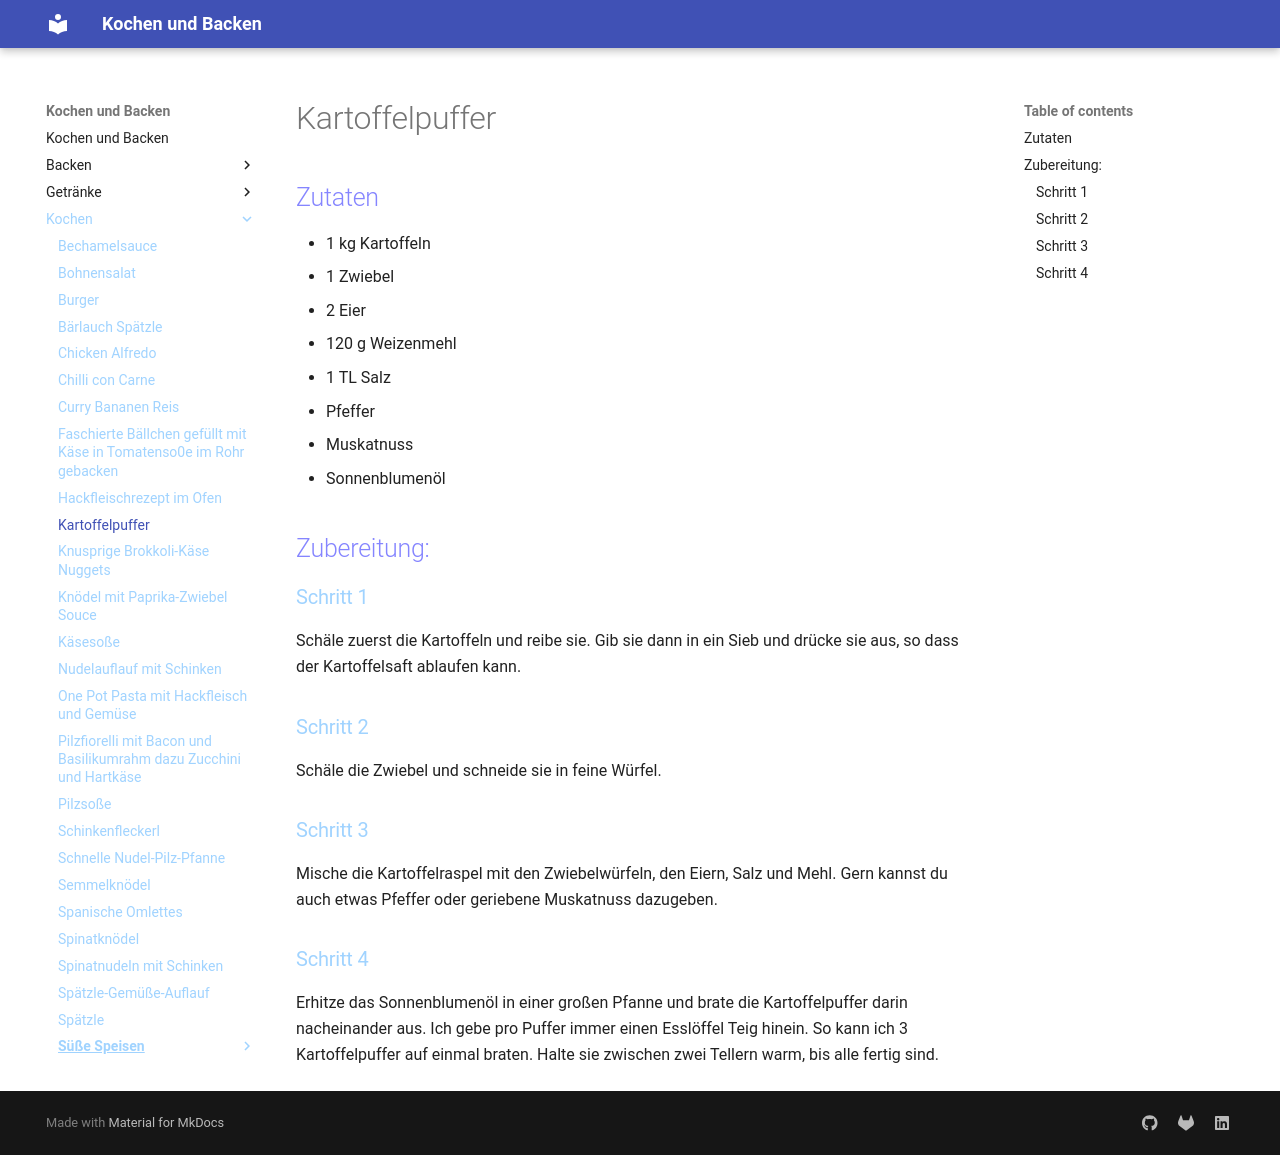

repository: Hinotori91/Kochen-und-Backen · page: Kochen/Kartoffelpuffer/index.html · generator: mkdocs

# Kartoffelpuffer

## Zutaten
- 1 kg Kartoffeln
- 1 Zwiebel
- 2 Eier
- 120 g Weizenmehl
- 1 TL Salz
- Pfeffer
- Muskatnuss
- Sonnenblumenöl

## Zubereitung:

### Schritt 1
Schäle zuerst die Kartoffeln und reibe sie. Gib sie dann in ein Sieb und drücke sie aus, so dass der Kartoffelsaft ablaufen kann.

### Schritt 2
Schäle die Zwiebel und schneide sie in feine Würfel.

### Schritt 3
Mische die Kartoffelraspel mit den Zwiebelwürfeln, den Eiern, Salz und Mehl. Gern kannst du auch etwas Pfeffer oder geriebene Muskatnuss dazugeben.

### Schritt 4
Erhitze das Sonnenblumenöl in einer großen Pfanne und brate die Kartoffelpuffer darin nacheinander aus. Ich gebe pro Puffer immer einen Esslöffel Teig hinein. So kann ich 3 Kartoffelpuffer auf einmal braten. Halte sie zwischen zwei Tellern warm, bis alle fertig sind.
